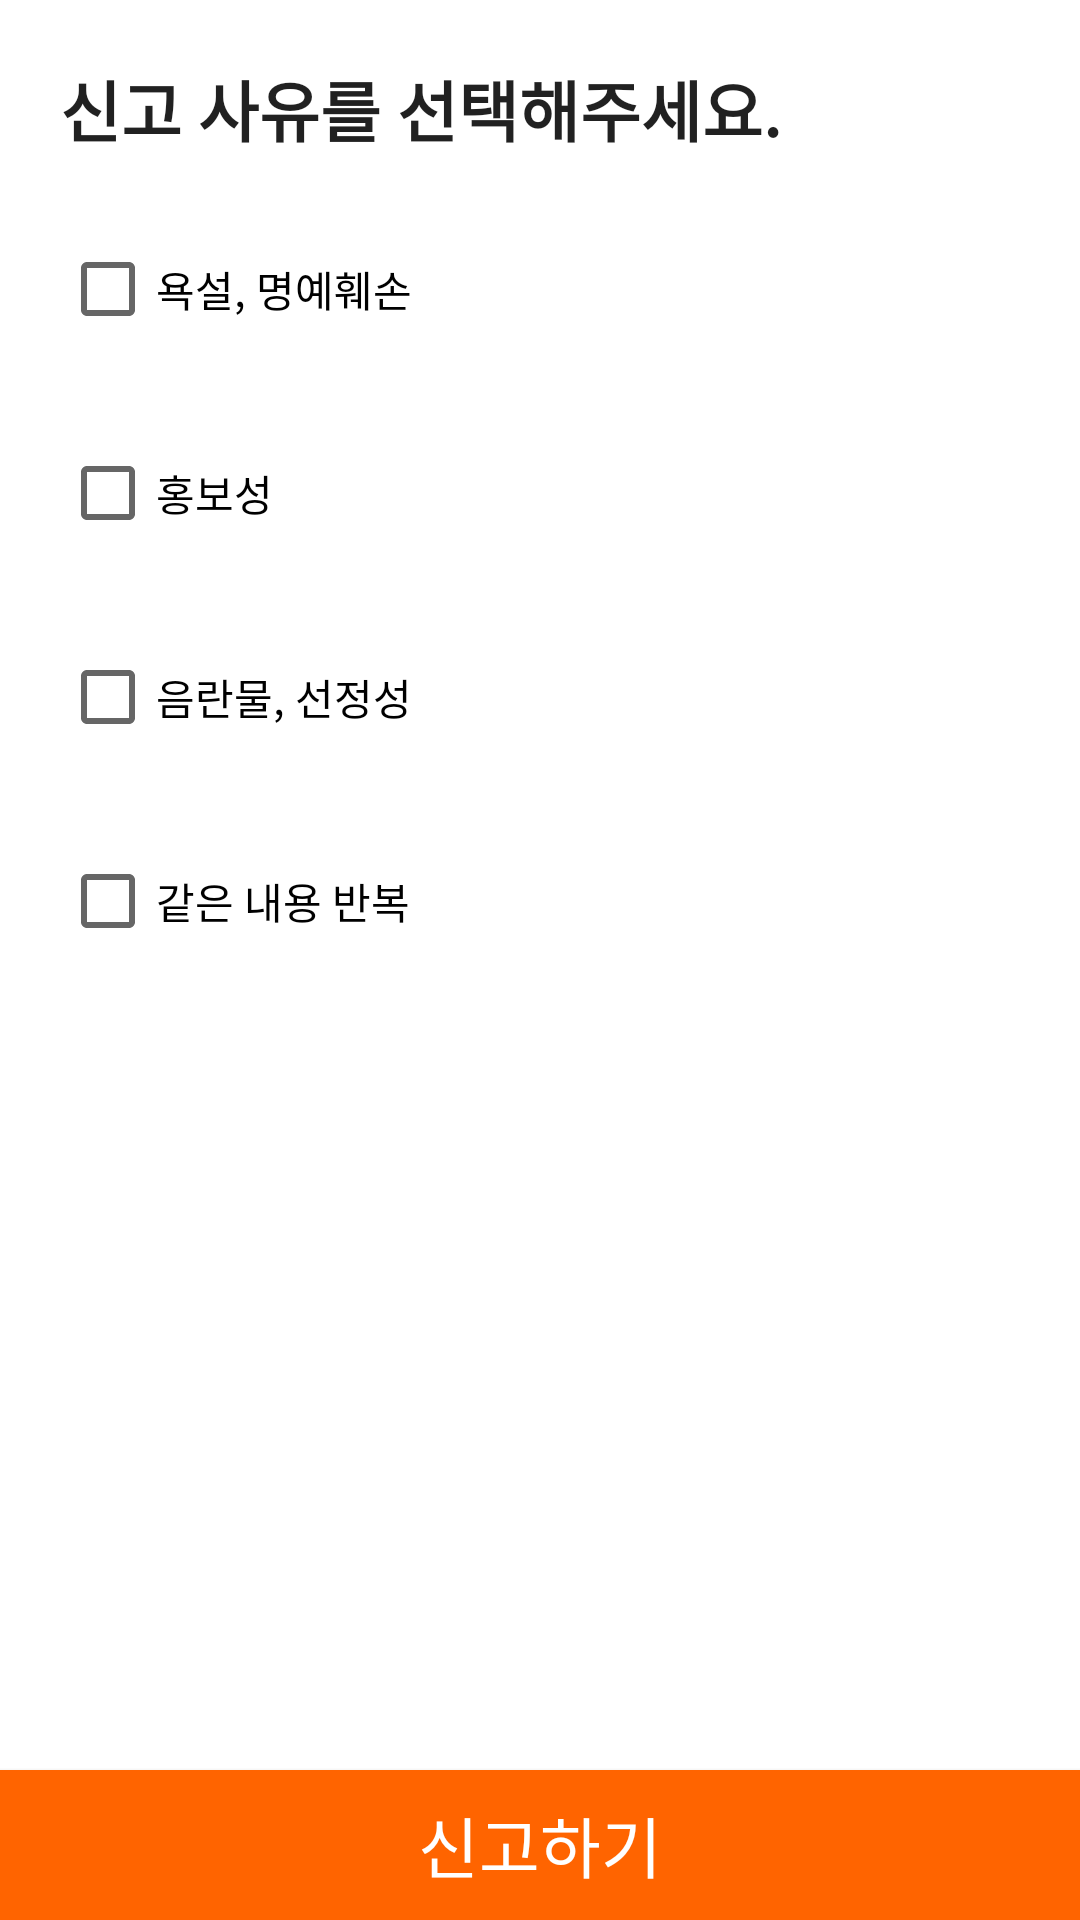

This screen was rendered from an Android layout file. Write that file and the resources it references.
<!-- AndroidManifest.xml: application theme Theme.Kakao_App -->
<!-- res/layout/activity_declaration.xml -->
<?xml version="1.0" encoding="utf-8"?>
<androidx.constraintlayout.widget.ConstraintLayout xmlns:android="http://schemas.android.com/apk/res/android"
    xmlns:app="http://schemas.android.com/apk/res-auto"
    xmlns:tools="http://schemas.android.com/tools"
    android:layout_width="match_parent"
    android:layout_height="match_parent"
    tools:context=".declaration_Activity">

    <TextView
        android:id="@+id/textView37"
        android:layout_width="match_parent"
        android:layout_height="wrap_content"
        android:text="신고 사유를 선택해주세요."
        android:textAppearance="@style/TextAppearance.AppCompat.Large"
        android:textStyle="bold"
        android:layout_marginTop="20dp"
        android:paddingStart="20dp"
        app:layout_constraintEnd_toEndOf="parent"
        app:layout_constraintStart_toStartOf="parent"
        app:layout_constraintTop_toTopOf="parent" />

    <CheckBox
        android:id="@+id/checkBox"
        android:layout_width="match_parent"
        android:layout_height="wrap_content"
        android:text="욕설, 명예훼손"
        android:layout_marginTop="20dp"
        android:layout_marginStart="20dp"
        app:layout_constraintEnd_toEndOf="parent"
        app:layout_constraintStart_toStartOf="parent"
        app:layout_constraintTop_toBottomOf="@+id/textView37" />

    <CheckBox
        android:id="@+id/checkBox2"
        android:layout_width="match_parent"
        android:layout_height="wrap_content"
        android:text="홍보성"
        android:layout_marginTop="20dp"
        android:layout_marginStart="20dp"
        app:layout_constraintEnd_toEndOf="parent"
        app:layout_constraintStart_toStartOf="parent"
        app:layout_constraintTop_toBottomOf="@+id/checkBox" />

    <CheckBox
        android:id="@+id/checkBox3"
        android:layout_width="match_parent"
        android:layout_height="wrap_content"
        android:text="음란물, 선정성"
        android:layout_marginTop="20dp"
        android:layout_marginStart="20dp"
        app:layout_constraintEnd_toEndOf="parent"
        app:layout_constraintStart_toStartOf="parent"
        app:layout_constraintTop_toBottomOf="@+id/checkBox2" />

    <CheckBox
        android:id="@+id/checkBox4"
        android:layout_width="match_parent"
        android:layout_height="wrap_content"
        android:text="같은 내용 반복"
        android:layout_marginTop="20dp"
        android:layout_marginStart="20dp"
        app:layout_constraintEnd_toEndOf="parent"
        app:layout_constraintStart_toStartOf="parent"
        app:layout_constraintTop_toBottomOf="@+id/checkBox3" />











    <Button
        android:id="@+id/report_comment"
        android:layout_width="match_parent"
        android:layout_height="50dp"
        android:gravity="center"
        android:textColor="@color/white"
        android:background="@color/orange"
        android:textAppearance="@style/TextAppearance.AppCompat.Large"
        android:text="신고하기"
        app:layout_constraintBottom_toBottomOf="parent"
        app:layout_constraintEnd_toEndOf="parent"
        app:layout_constraintStart_toStartOf="parent" />

</androidx.constraintlayout.widget.ConstraintLayout>
<!-- resources referenced by this layout -->
<resources>
  <color name="orange">#FF6400</color>
  <color name="white">#FFFFFFFF</color>
  <style name="Theme.Kakao_App" parent="Theme.MaterialComponents.Light.DarkActionBar">
  
          
          <item name="colorPrimary">@color/btn_orange</item>
          <item name="colorPrimaryVariant">@color/purple_700</item>
          <item name="colorOnPrimary">@color/white</item>
          
          <item name="colorSecondary">@color/teal_200</item>
          <item name="colorSecondaryVariant">@color/teal_700</item>
          <item name="colorOnSecondary">@color/white</item>
          
          
          <item name="android:statusBarColor" tools:targetApi="l">@color/white</item>
          <item name="android:windowLightStatusBar" tools:targetApi="m">true</item>
          
          <item name="windowNoTitle">true</item>
      </style>
  <color name="btn_orange">#FF6400</color>
  <color name="purple_700">#FF3700B3</color>
  <color name="teal_200">#FF03DAC5</color>
  <color name="teal_700">#FF018786</color>
</resources>
